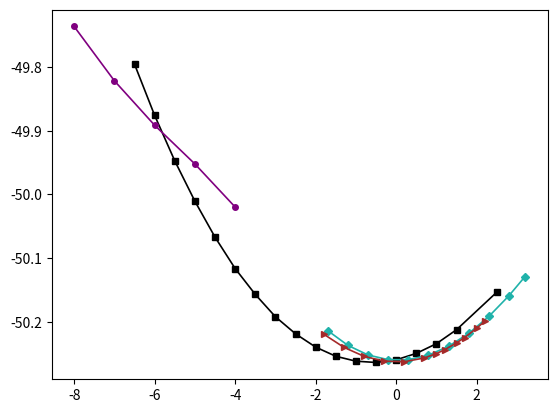

The matplotlib source for this figure: (Note: this script raises an exception after producing the figure.)
import matplotlib.pyplot as plt
from matplotlib.ticker import FormatStrFormatter

x_I4_mcm = [-6.5, -6.0, -5.5, -5.0, -4.5, -4.0, -3.5, -3.0, -2.5, -2.0, -1.5, -1.0, -0.5, 0.0, 0.5, 1.0,
            1.5, 2.5]
y_I4_mcm = [-199.18131787 / 4, -199.50326295 / 4, -199.78883877 / 4, -200.04258438 / 4, -200.26845997 / 4,
            -200.46588863 / 4, -200.62836649 / 4, -200.76875449 / 4, -200.87602930 / 4, -200.95960979 / 4,
            -201.01712198 / 4, -201.04793293 / 4, -201.05608183 / 4, -201.03925146 / 4, -200.99879285 / 4,
            -200.93779562 / 4, -200.84967770 / 4, -200.61369122 / 4]

x_P4mm = [-8.0, -7.0, -6.0, -5.0, -4.0]
y_P4mm = [-198.94392329 / 4, -199.28545880 / 4, -199.56498071 / 4, -199.80836376 / 4, -200.07911955 / 4]

x_Imma = [-1.7, -1.2, -0.7, -0.2, 0.3, 0.8, 1.3, 1.8, 2.3, 2.8, 3.2]
y_Imma = [-200.85609377 / 4, -200.94860524 / 4, -201.00902892 / 4, -201.03842772 / 4, -201.03859354 / 4,
          -201.01004625 / 4, -200.95436200 / 4, -200.87326401 / 4, -200.76673710 / 4, -200.63646444 / 4,
          -200.51563876 / 4]

x_Pnma = [-1.8, -1.3, -0.8, -0.3, 0.2, 0.7, 1.0, 1.2, 1.5, 1.7, 2.0, 2.2]
y_Pnma = [-200.87828623 / 4, -200.96077896 / 4, -201.01733471 / 4, -201.04766342 / 4, -201.05140161 / 4,
          -201.02760204 / 4, -200.99989912 / 4, -200.97620451 / 4, -200.93274590 / 4, -200.89925477 / 4,
          -200.84049693 / 4, -200.79660982 / 4]

x_C2_c = [-6.0, -5.5, -5.0, -4.5, -4.0, -3.5, -3.0, -2.5, -2.0, -1.5, -1.0, -0.5, 0.0, 0.5, 1.0, 1.5, 2.0,
          2.5, 3.0]
y_C2_c = []

x_Pmc2_1 = [5.0, 5.5, 6.0, 6.5, 7.0, 7.5, 8.0]
y_Pmc2_1 = [-199.80630681 / 4, -199.56316836 / 4, -199.30221605 / 4, -199.02500018 / 4, -198.73029503 / 4,
            -198.42078113 / 4, -198.09659195 / 4]

x_I4cm = [-7.0, -6.0, -5.0, -4.5, -4.0, -3.5, -3.0, -2.5, -2.0, -1.5]
y_I4cm = [-199.05897744 / 4, -199.58371107 / 4, -200.05978548 / 4, -200.27074406 / 4, -200.46284605 / 4,
          -200.62836312 / 4, -200.76591386 / 4, -200.87602653 / 4, -200.95961041 / 4, -201.01711920 / 4]

x_Ima2 = [-5.0, -4.5, -4.0, -3.5, -2.9, -2.4, -1.9, -1.6, -0.9, -0.4, 0.1, 0.6, 1.1, 1.6, 2.0, 3.0, 4.0,
          5.0, 6.0, 7.0]
y_Ima2 = [-200.04407958 / 4, -200.26845012 / 4, -200.46284277 / 4, -200.62836937 / 4, -200.79008887 / 4,
          -200.89487235 / 4, -200.97313467 / 4, -201.00758929 / 4, -201.05253736 / 4, -201.05579876 / 4,
          -201.03306095 / 4, -200.98796651 / 4, -200.92026898 / 4, -200.84611534 / 4, -200.78055575 / 4,
          -200.59459676 / 4, -200.38184223 / 4, -200.14698529 / 4, -199.89520407 / 4, -199.63215389 / 4]

# Построение графиков
plt.plot(x_I4_mcm, y_I4_mcm, color='k', linewidth=1.2, marker='s', markerfacecolor='k',  markeredgecolor='k', markersize=4, label="I4/mcm")
plt.plot(x_P4mm, y_P4mm, color='#800080', linewidth=1.2, markerfacecolor='#800080',  markeredgecolor='#800080', marker='o', markersize=4, label="P4mm")
plt.plot(x_Imma, y_Imma, marker='D', linewidth=1.2, color='lightseagreen', markerfacecolor='lightseagreen',  markeredgecolor='lightseagreen', markersize=4, label="Imma")
plt.plot(x_Pnma, y_Pnma, color='#A52A2A', linewidth=1.2, markerfacecolor='#A52A2A',  markeredgecolor='#A52A2A', marker='>', markersize=4, label="Pnma")
plt.plot(x_C2_c, y_C2_c, marker='^', linewidth=1.2, color='chartreuse', markerfacecolor='chartreuse',  markeredgecolor='chartreuse', markersize=4, label="C2/c")
plt.plot(x_Pmc2_1, y_Pmc2_1, marker='H', linewidth=1.2, color='olive', markerfacecolor='olive',  markeredgecolor='olive', markersize=4, label="Pmc2_1")
plt.plot(x_I4cm , y_I4cm, color='m', linewidth=1.2, markerfacecolor='m',  markeredgecolor='m', marker='<', markersize=4, label="I4cm")
plt.plot(x_Ima2, y_Ima2, marker='v', linewidth=1.2, color='b', markerfacecolor='b',  markeredgecolor='b', markersize=4, label="Ima2")

# Настройка графика
plt.xlabel("Biaxial strain, %", fontsize=14)
plt.ylabel("Energy per f.u., eV", fontsize=14)
plt.tick_params(axis='both', direction='in', size=7, labelsize=12)
legend = plt.legend(frameon=False, loc='upper right', bbox_to_anchor=(0.9, 1.0))  # можно менять числа вручную

plt.minorticks_on()
plt.tick_params(which='both', direction='in', top=True, right=True, length=9, width=1, labelsize=12)
plt.tick_params(which='minor', length=4)

# Сохранение графика
plt.gca().yaxis.set_major_formatter(FormatStrFormatter('%.1f'))
plt.tight_layout()
plt.show()